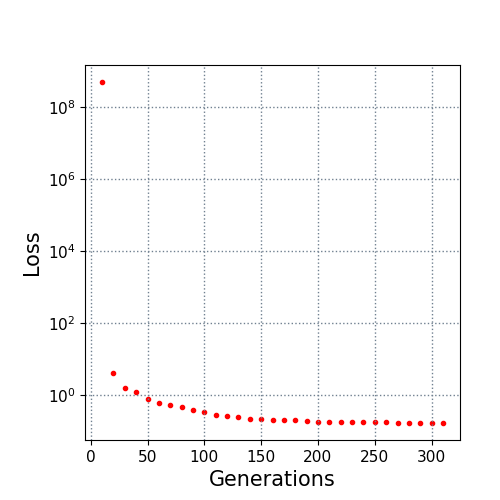

Data behind this chart, as committed beside it:
10.0, 500000000.0
20.0, 4.055
30.0, 1.58
40.0, 1.165
50.0, 0.7571
60.0, 0.5948
70.0, 0.5217
80.0, 0.4525
90.0, 0.3792
100.0, 0.3263
110.0, 0.2807
120.0, 0.2613
130.0, 0.2471
140.0, 0.2176
150.0, 0.2073
160.0, 0.2039
170.0, 0.2031
180.0, 0.1948
190.0, 0.1885
200.0, 0.1775
210.0, 0.1766
220.0, 0.1765
230.0, 0.1765
240.0, 0.1749
250.0, 0.1722
260.0, 0.1722
270.0, 0.1696
280.0, 0.1696
290.0, 0.1676
300.0, 0.1675
310.0, 0.1653
